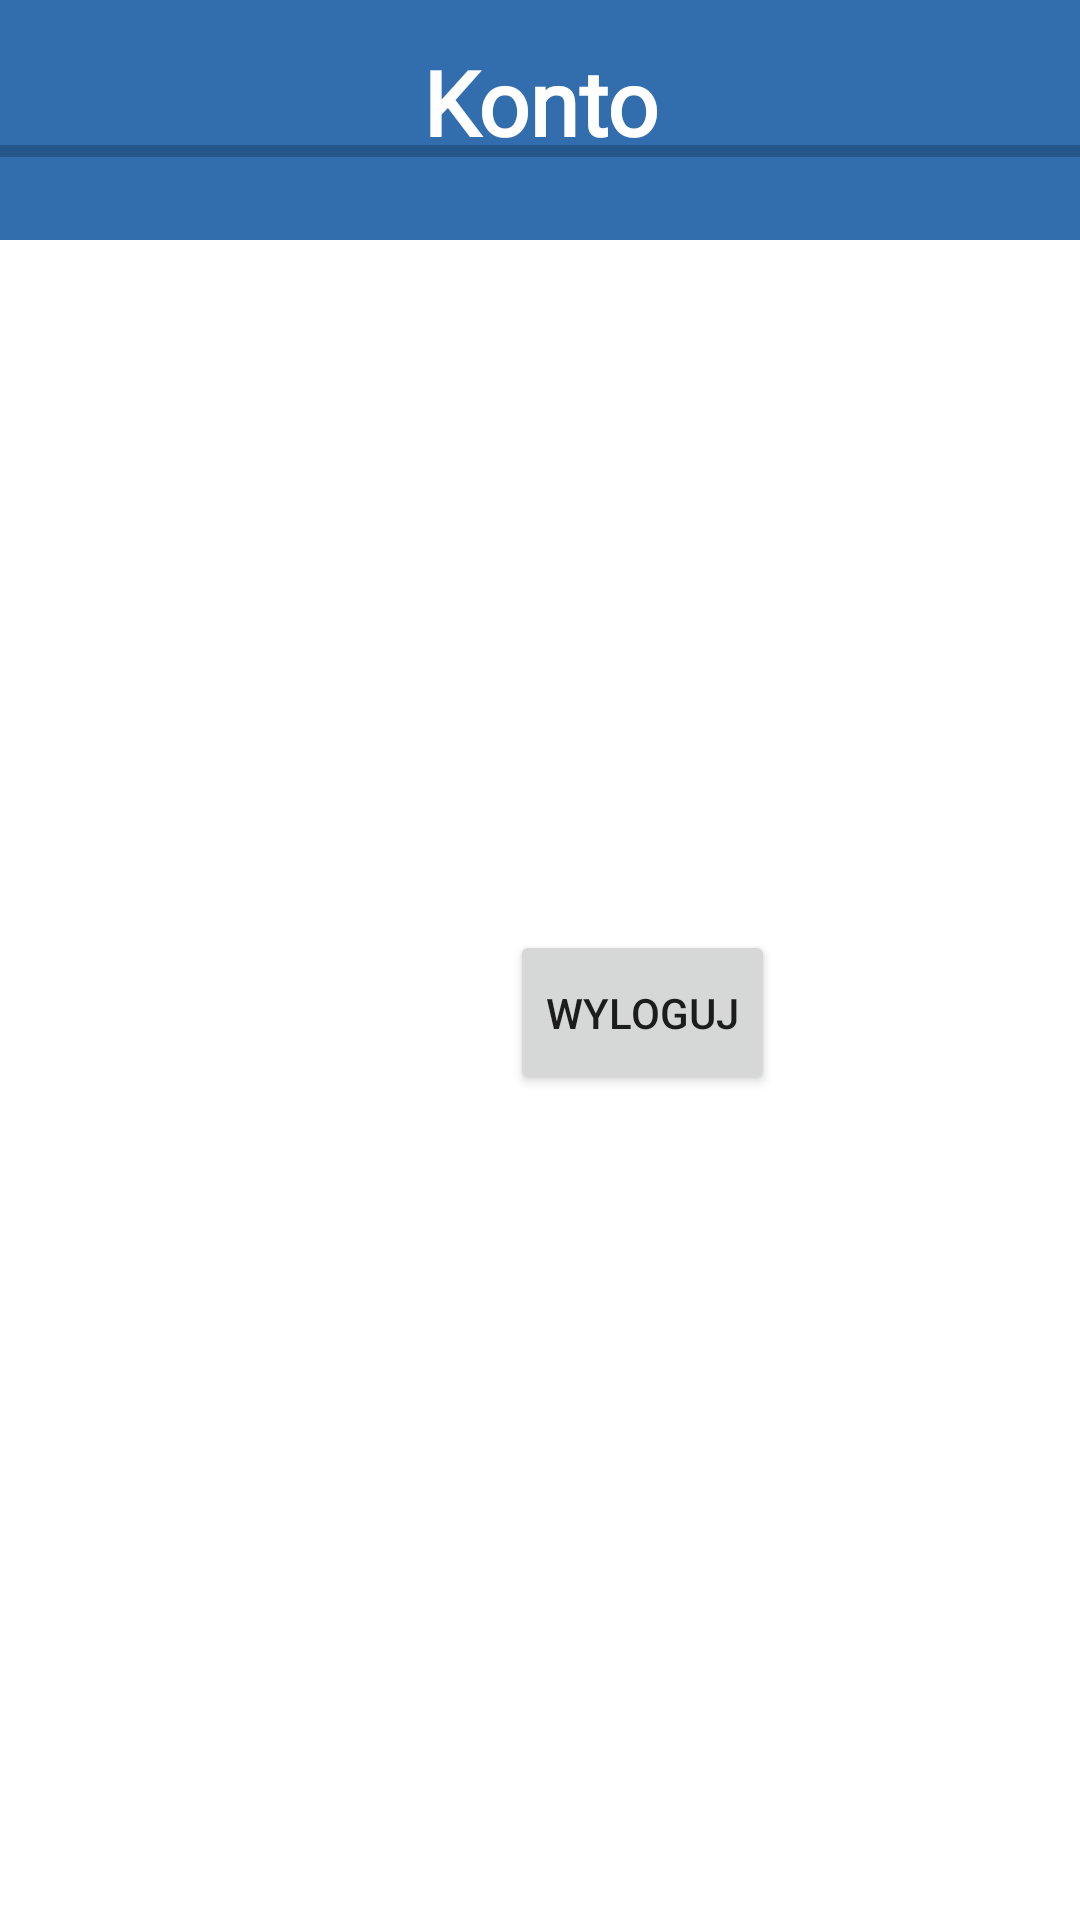

Write the Android layout XML for this screen, with the resource values it uses.
<!-- AndroidManifest.xml: application theme Theme.LoginScreen -->
<!-- res/layout/konto_activity.xml -->
<?xml version="1.0" encoding="utf-8"?>
<androidx.constraintlayout.widget.ConstraintLayout xmlns:android="http://schemas.android.com/apk/res/android"
    xmlns:app="http://schemas.android.com/apk/res-auto"
    xmlns:tools="http://schemas.android.com/tools"
    android:layout_width="match_parent"
    android:layout_height="match_parent"
    tools:context=".MainActivity">

    <View
        android:id="@+id/divider"
        android:layout_width="match_parent"
        android:layout_height="80dp"
        android:background="#326EAE"
        app:layout_constraintBottom_toBottomOf="parent"
        app:layout_constraintEnd_toEndOf="parent"
        app:layout_constraintHorizontal_bias="0.0"
        app:layout_constraintStart_toStartOf="parent"
        app:layout_constraintTop_toTopOf="parent"
        app:layout_constraintVertical_bias="0.0" />

    <TextView
        android:id="@+id/nameText"
        android:layout_width="350dp"
        android:layout_height="55dp"
        android:layout_marginStart="48dp"
        android:layout_marginTop="170dp"
        android:textFontWeight="700"
        android:textSize="20dp"
        android:textColor="@color/black"
        android:textAlignment="center"
        app:layout_constraintStart_toStartOf="parent"
        app:layout_constraintTop_toTopOf="parent" />

    <TextView
        android:id="@+id/emailText"
        android:layout_width="350dp"
        android:layout_height="55dp"
        android:layout_marginStart="48dp"
        android:layout_marginTop="225dp"
        android:textAlignment="center"
        android:textColor="@color/black"
        android:textFontWeight="700"
        android:textSize="20dp"
        app:layout_constraintStart_toStartOf="parent"
        app:layout_constraintTop_toTopOf="parent" />

    <Button
        android:id="@+id/signOutButton"
        android:layout_width="0dp"
        android:layout_height="55dp"
        android:layout_marginStart="170dp"
        android:layout_marginTop="310dp"
        android:text="Wyloguj"
        app:layout_constraintStart_toStartOf="parent"
        app:layout_constraintTop_toTopOf="parent" />

    <View
        android:id="@+id/divider3"
        android:layout_width="match_parent"
        android:layout_height="4dp"
        android:background="@color/blue"
        app:layout_constraintBottom_toBottomOf="parent"
        app:layout_constraintEnd_toEndOf="parent"
        app:layout_constraintHorizontal_bias="0.0"
        app:layout_constraintStart_toStartOf="parent"
        app:layout_constraintTop_toTopOf="parent"
        app:layout_constraintVertical_bias="0.076" />

    <TextView
        android:layout_width="200dp"
        android:layout_height="40dp"
        android:fontFamily="@font/arial"
        android:text="Konto"
        android:textAlignment="center"
        android:textColor="@color/white"
        android:textFontWeight="700"
        android:textSize="30dp"
        app:layout_constraintBottom_toBottomOf="parent"
        app:layout_constraintEnd_toEndOf="parent"
        app:layout_constraintStart_toStartOf="parent"
        app:layout_constraintTop_toTopOf="parent"
        app:layout_constraintVertical_bias="0.023" />

</androidx.constraintlayout.widget.ConstraintLayout>
<!-- resources referenced by this layout -->
<resources>
  <color name="black">#FF000000</color>
  <color name="blue">#25568C</color>
  <color name="white">#FFFFFFFF</color>
  <style name="Theme.LoginScreen" parent="Theme.MaterialComponents.DayNight.NoActionBar">
          
          <item name="colorPrimary">@color/purple_500</item>
          <item name="colorPrimaryVariant">@color/purple_700</item>
          <item name="colorOnPrimary">@android:color/white</item>
          <item name="colorAccent">@color/teal_200</item>
      </style>
  <color name="purple_500">#FF6200EE</color>
  <color name="purple_700">#FF3700B3</color>
  <color name="teal_200">#FF03DAC5</color>
</resources>
